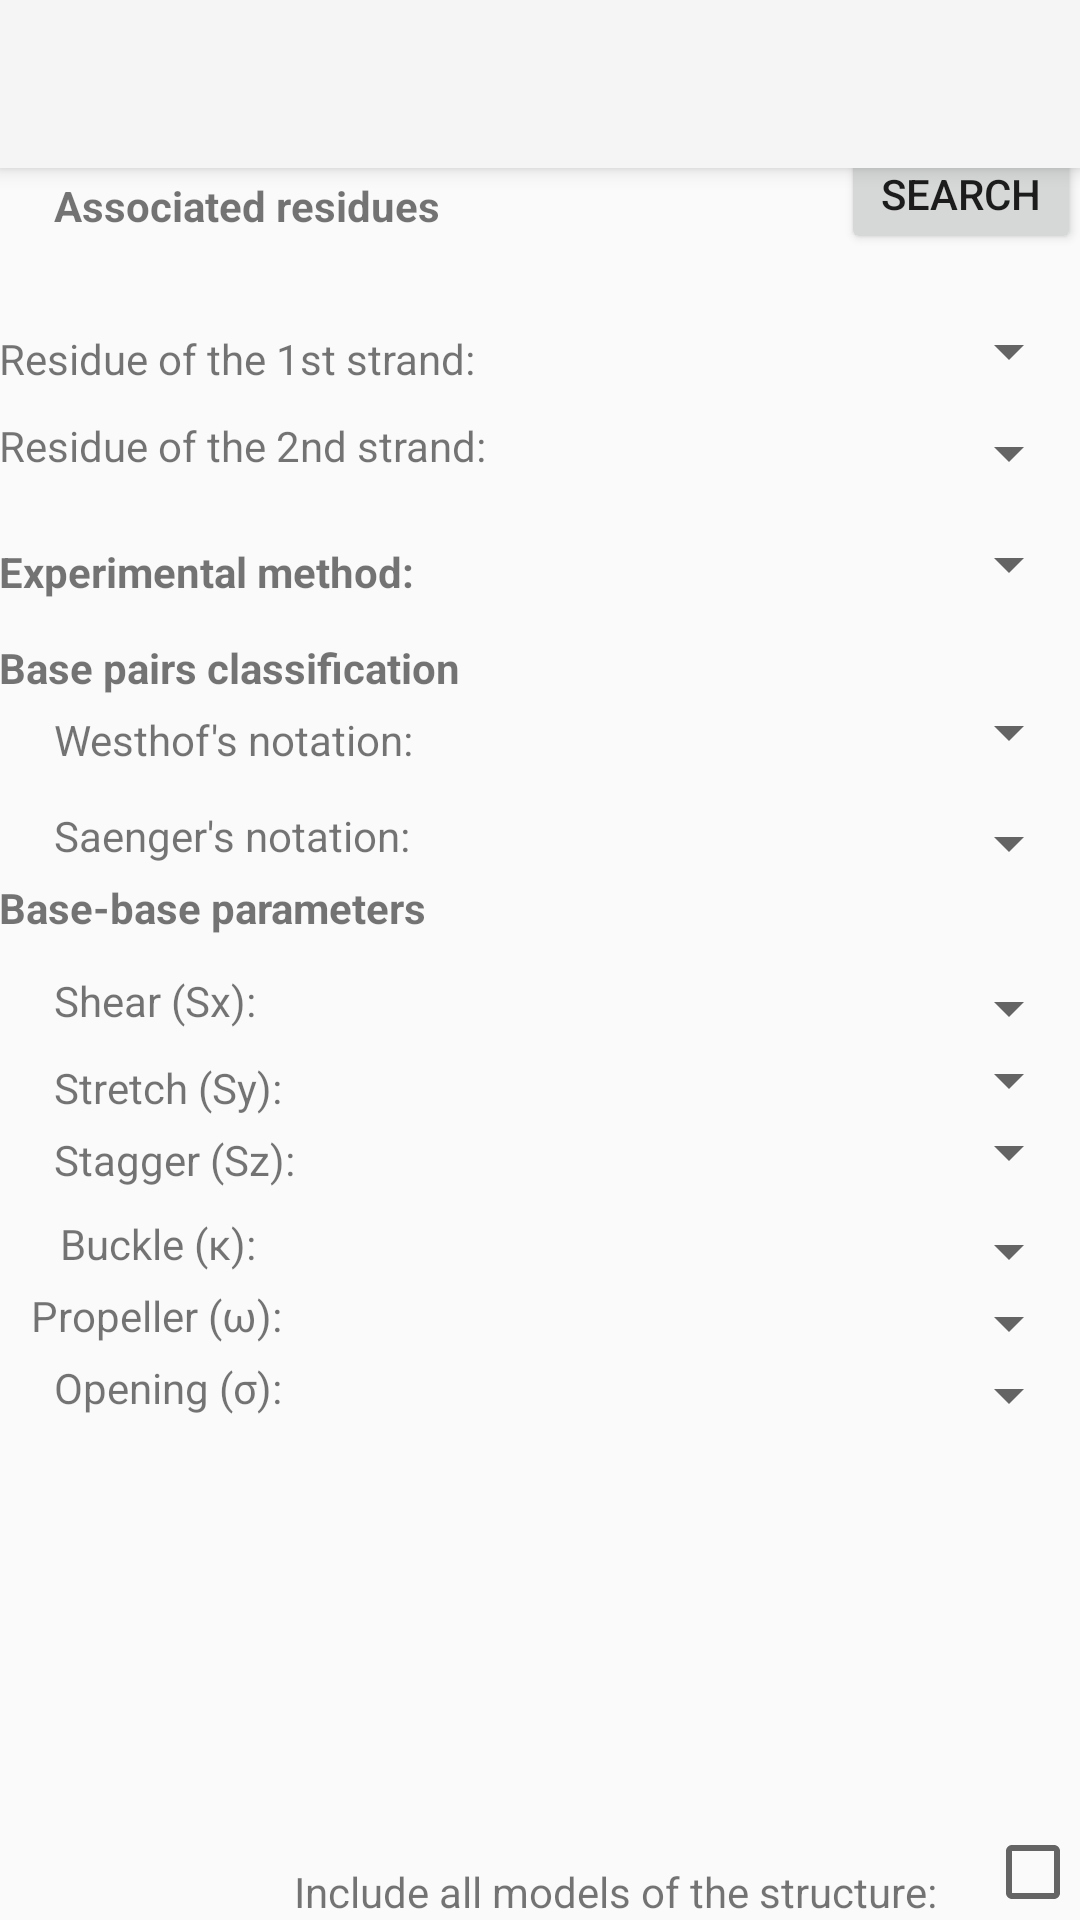

Produce the Android XML layout that renders to this screen, including the resource entries it uses.
<!-- AndroidManifest.xml: application theme Theme.AppCompat.Light.NoActionBar -->
<!-- res/layout/activity_basepair.xml -->
<?xml version="1.0" encoding="utf-8"?>

<android.support.design.widget.CoordinatorLayout xmlns:android="http://schemas.android.com/apk/res/android"
    xmlns:app="http://schemas.android.com/apk/res-auto"
    xmlns:tools="http://schemas.android.com/tools"
    android:layout_width="match_parent"
    android:layout_height="match_parent"
    android:fitsSystemWindows="true"
    tools:context="com.example.user.interfejsrnafrabase.Basepair">

    <android.support.design.widget.AppBarLayout
        android:layout_width="match_parent"
        android:layout_height="wrap_content"
        android:theme="@style/AppBarOverlay">

        <android.support.v7.widget.Toolbar
            android:id="@+id/toolbar"
            android:layout_width="match_parent"
            android:layout_height="?attr/actionBarSize"
            android:background="?attr/colorPrimary"
            app:popupTheme="@style/PopupOverlay" />


    </android.support.design.widget.AppBarLayout>

    <RelativeLayout
        android:layout_width="match_parent"
        android:layout_height="match_parent"
        android:paddingLeft="@dimen/activity_horizontal_margin"
        android:paddingRight="@dimen/activity_horizontal_margin"
        android:paddingTop="@dimen/activity_vertical_margin"
        android:paddingBottom="@dimen/activity_vertical_margin"
        tools:context=".MainActivity">


        <Spinner
            android:layout_width="wrap_content"
            android:layout_height="wrap_content"
            android:id="@+id/spinner9"
            android:layout_alignStart="@+id/spinner8"
            android:layout_alignTop="@+id/textView26"
            android:layout_alignParentEnd="true" />

        <TextView
            android:text="Experimental method:"
            android:layout_width="wrap_content"
            android:layout_height="wrap_content"
            android:layout_marginTop="18dp"
            android:id="@+id/textView28"
            android:layout_below="@+id/spinner9"
            android:layout_alignParentStart="true"
            android:textStyle="bold" />

        <Spinner
            android:layout_width="wrap_content"
            android:layout_height="wrap_content"
            android:layout_alignBottom="@+id/textView28"
            android:layout_toEndOf="@+id/textView27"
            android:id="@+id/spinner10"
            android:layout_alignStart="@+id/spinner9" />

        <TextView
            android:text="Saenger's notation:"
            android:layout_width="wrap_content"
            android:layout_height="wrap_content"
            android:layout_below="@+id/spinner11"
            android:layout_alignStart="@+id/textView31"
            android:layout_marginTop="13dp"
            android:id="@+id/textView32" />

        <Spinner
            android:layout_width="wrap_content"
            android:layout_height="wrap_content"
            android:id="@+id/spinner12"
            android:layout_alignTop="@+id/textView32"
            android:layout_marginStart="8dp"
            android:layout_alignParentEnd="true" />

        <TextView
            android:text="Shear (Sx):"
            android:layout_width="wrap_content"
            android:layout_height="wrap_content"
            android:layout_below="@+id/textView33"
            android:layout_alignStart="@+id/textView32"
            android:layout_marginTop="12dp"
            android:id="@+id/textView34" />

        <Spinner
            android:layout_width="wrap_content"
            android:layout_height="wrap_content"
            android:layout_alignTop="@+id/textView34"
            android:layout_marginStart="29dp"
            android:id="@+id/spinner13"
            android:layout_alignParentEnd="true" />

        <Spinner
            android:layout_width="wrap_content"
            android:layout_height="wrap_content"
            android:layout_below="@+id/spinner13"
            android:id="@+id/spinner14"
            android:layout_alignParentEnd="true"
            android:layout_alignStart="@+id/spinner16" />

        <Spinner
            android:layout_width="wrap_content"
            android:layout_height="wrap_content"
            android:layout_below="@+id/spinner16"
            android:layout_marginStart="8dp"
            android:id="@+id/spinner17"
            android:layout_alignParentEnd="true" />

        <Spinner
            android:layout_width="wrap_content"
            android:layout_height="wrap_content"
            android:id="@+id/spinner15"
            android:layout_below="@+id/textView35"
            android:layout_toEndOf="@+id/spinner17"
            android:layout_alignStart="@+id/spinner13" />

        <Spinner
            android:layout_width="wrap_content"
            android:layout_height="wrap_content"
            android:id="@+id/spinner16"
            android:layout_alignTop="@+id/textView37"
            android:layout_toStartOf="@+id/spinner11"
            android:layout_alignEnd="@+id/spinner15" />

        <Button
            android:text="Search"
            android:layout_height="40dp"
            android:id="@+id/button4"
            android:layout_width="80dp"
            android:layout_alignBaseline="@+id/textView29"
            android:layout_alignBottom="@+id/textView29"
            android:layout_alignParentEnd="true" />

        <TextView
            android:text="Residue of the 2nd strand:"
            android:layout_width="wrap_content"
            android:layout_height="wrap_content"
            android:id="@+id/textView26"
            android:layout_marginTop="10dp"
            android:layout_below="@+id/textView27"
            android:layout_alignParentStart="true" />

        <TextView
            android:text="Associated residues"
            android:layout_width="wrap_content"
            android:layout_height="wrap_content"
            android:id="@+id/textView29"
            android:textStyle="bold"
            android:layout_marginBottom="32dp"
            android:layout_above="@+id/textView27"
            android:layout_alignStart="@+id/textView39" />

        <TextView
            android:text="Base pairs classification"
            android:layout_width="wrap_content"
            android:layout_height="wrap_content"
            android:layout_marginTop="13dp"
            android:id="@+id/textView30"
            android:textStyle="bold"
            android:layout_below="@+id/textView28"
            android:layout_alignParentStart="true" />

        <Spinner
            android:layout_width="wrap_content"
            android:layout_height="wrap_content"
            android:layout_marginTop="105dp"
            android:id="@+id/spinner8"
            android:layout_alignParentTop="true"
            android:layout_alignParentEnd="true" />

        <TextView
            android:text="Residue of the 1st strand:"
            android:layout_width="wrap_content"
            android:layout_height="wrap_content"
            android:id="@+id/textView27"
            android:layout_alignBottom="@+id/spinner8"
            android:layout_alignParentStart="true" />

        <Spinner
            android:layout_width="wrap_content"
            android:layout_height="wrap_content"
            android:id="@+id/spinner11"
            android:layout_below="@+id/textView30"
            android:layout_alignParentEnd="true" />

        <TextView
            android:text="Westhof's notation:"
            android:layout_width="wrap_content"
            android:layout_height="wrap_content"
            android:id="@+id/textView31"
            android:layout_above="@+id/textView32"
            android:layout_alignEnd="@+id/textView28" />

        <TextView
            android:text="Base-base parameters"
            android:layout_width="wrap_content"
            android:layout_height="wrap_content"
            android:id="@+id/textView33"
            android:textStyle="bold"
            android:layout_below="@+id/spinner12"
            android:layout_alignParentStart="true" />

        <TextView
            android:text="Include all models of the structure:"
            android:layout_width="wrap_content"
            android:layout_height="wrap_content"
            android:id="@+id/textView40"
            android:layout_alignParentBottom="true"
            android:layout_toStartOf="@+id/spinner18" />

        <CheckBox
            android:layout_width="wrap_content"
            android:layout_height="wrap_content"
            android:id="@+id/checkBox2"
            android:layout_alignParentBottom="true"
            android:layout_alignParentEnd="true" />

        <Spinner
            android:layout_width="wrap_content"
            android:layout_height="wrap_content"
            android:id="@+id/spinner18"
            android:layout_alignTop="@+id/textView39"
            android:layout_alignParentEnd="true" />

        <TextView
            android:text="Stretch (Sy):"
            android:layout_width="wrap_content"
            android:layout_height="wrap_content"
            android:id="@+id/textView35"
            android:layout_alignBottom="@+id/spinner14"
            android:layout_alignStart="@+id/textView34" />

        <TextView
            android:text="Stagger (Sz):"
            android:layout_width="wrap_content"
            android:layout_height="wrap_content"
            android:id="@+id/textView36"
            android:layout_alignBottom="@+id/spinner15"
            android:layout_alignStart="@+id/textView35" />

        <TextView
            android:text="Propeller (ω):"
            android:layout_width="wrap_content"
            android:layout_height="wrap_content"
            android:id="@+id/textView38"
            android:layout_below="@+id/spinner16"
            android:layout_alignEnd="@+id/textView39" />

        <TextView
            android:text="Buckle (κ):"
            android:layout_width="wrap_content"
            android:layout_height="wrap_content"
            android:layout_marginTop="9dp"
            android:id="@+id/textView37"
            android:layout_below="@+id/textView36"
            android:layout_alignEnd="@+id/textView34" />

        <TextView
            android:text="Opening (σ):"
            android:layout_width="wrap_content"
            android:layout_height="wrap_content"
            android:id="@+id/textView39"
            android:layout_below="@+id/spinner17"
            android:layout_alignStart="@+id/textView36" />
    </RelativeLayout>
</android.support.design.widget.CoordinatorLayout>
<!-- resources referenced by this layout -->
<resources>
  <style name="AppBarOverlay" parent="ThemeOverlay.AppCompat.Dark.ActionBar" />
  <style name="PopupOverlay" parent="ThemeOverlay.AppCompat.Light" />
</resources>
